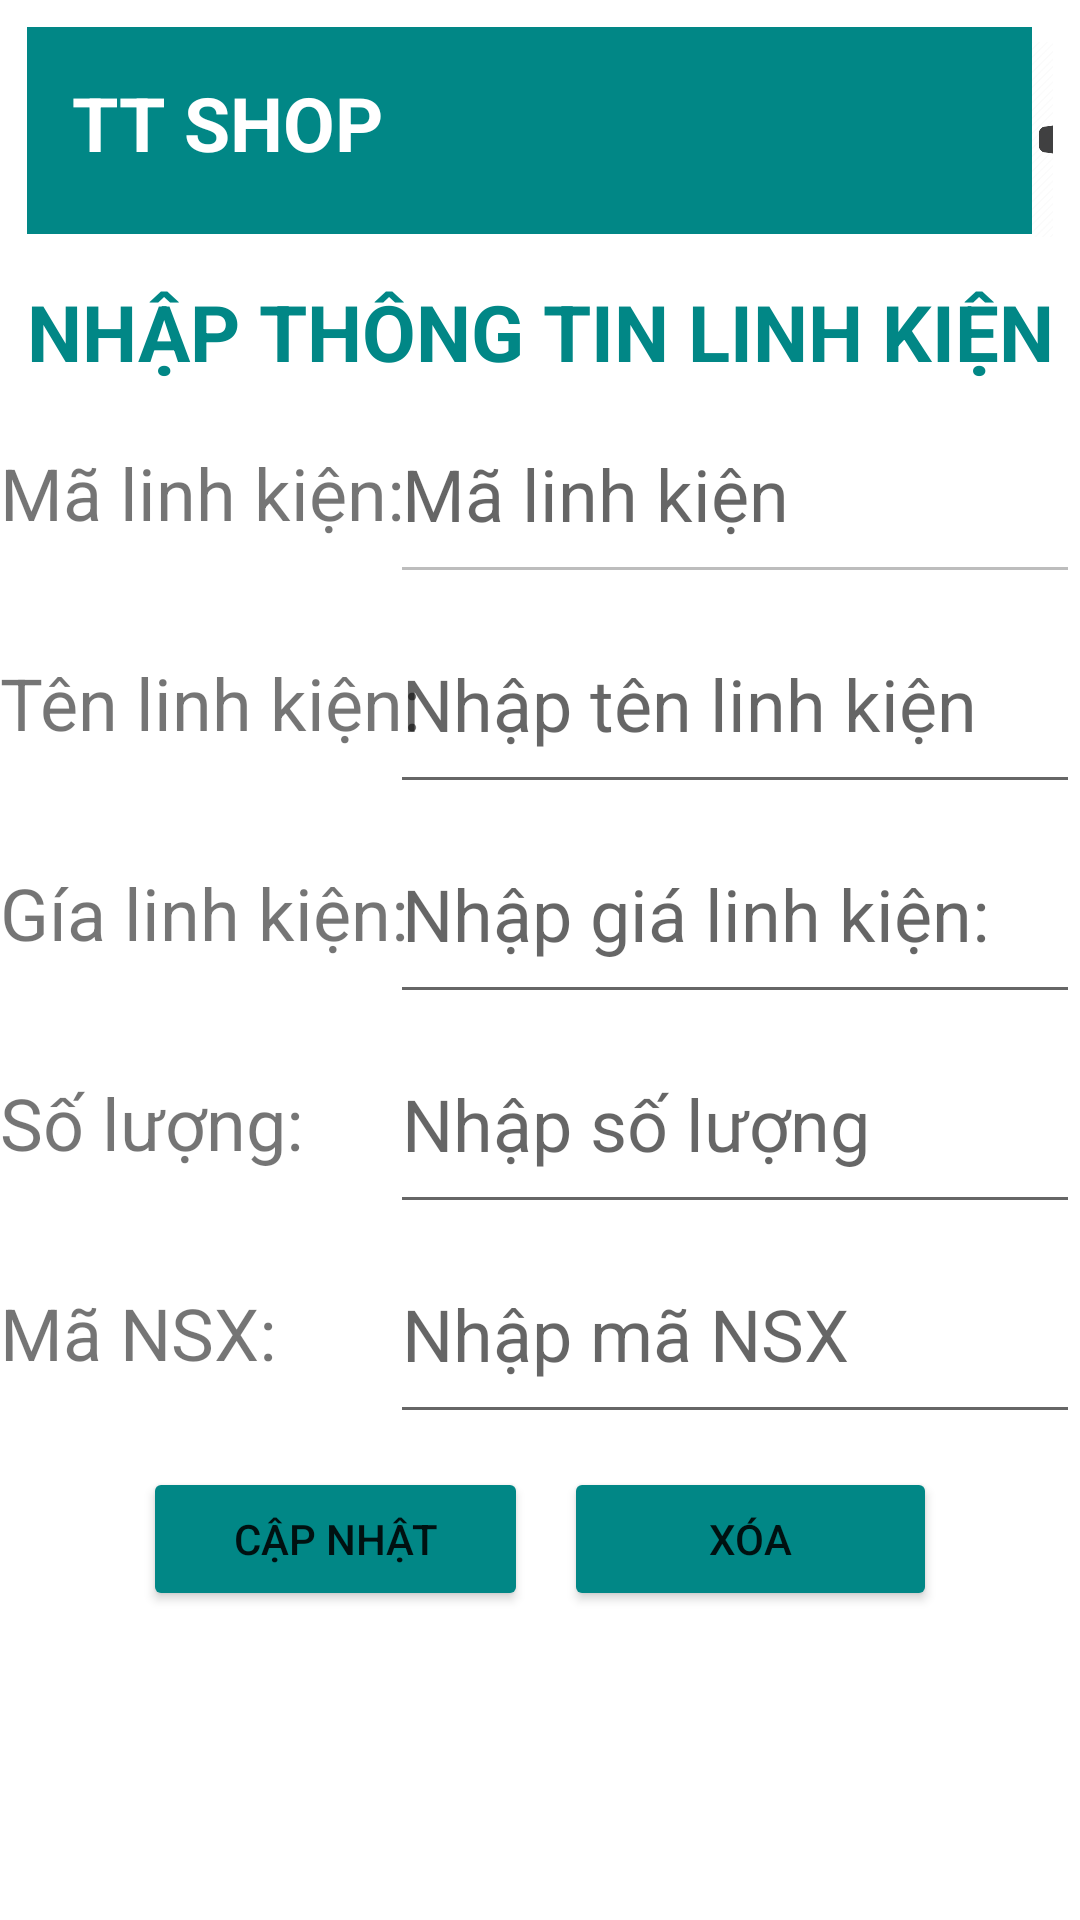

Here is an Android app screen rendered from its layout file. Give the layout XML and the strings, colors and styles it references.
<!-- AndroidManifest.xml: application theme Theme.BanLKDT -->
<!-- res/layout/activity_edit_lk.xml -->
<?xml version="1.0" encoding="utf-8"?>
<androidx.constraintlayout.widget.ConstraintLayout xmlns:android="http://schemas.android.com/apk/res/android"
    xmlns:app="http://schemas.android.com/apk/res-auto"
    xmlns:tools="http://schemas.android.com/tools"
    android:layout_width="match_parent"
    android:layout_height="match_parent"
    tools:context=".activity_edit_lk">
    <LinearLayout
        android:id="@+id/lltextbar"
        android:layout_width="match_parent"
        android:layout_height="wrap_content"
        app:layout_constraintEnd_toEndOf="parent"
        app:layout_constraintStart_toStartOf="parent"
        app:layout_constraintTop_toTopOf="parent"
        android:padding="9dp"
        >

        <TextView
            android:id="@+id/txt1"
            android:layout_width="335dp"
            android:layout_height="69dp"
            android:background="@color/teal_700"
            android:padding="15dp"
            android:text="TT Shop"
            android:textAllCaps="true"
            android:textColor="@color/white"
            android:textSize="25dp"
            android:textStyle="bold" />

        <ImageView
            android:layout_width="65dp"
            android:layout_height="75dp"
            android:src="@drawable/icon"
            />
    </LinearLayout>
    <TextView
        android:id="@+id/txtt"
        android:layout_width="match_parent"
        android:layout_height="wrap_content"
        app:layout_constraintTop_toBottomOf="@+id/lltextbar"
        android:text="Nhập thông tin linh kiện"
        android:textSize="26dp"
        android:gravity="center"
        android:textAllCaps="true"
        android:textStyle="bold"
        android:textColor="@color/teal_700" />


    <TextView
        android:id="@+id/txt2"
        android:layout_width="wrap_content"
        android:layout_height="wrap_content"
        android:paddingTop="20dp"
        android:text="Mã linh kiện:"
        android:textSize="24dp"
        app:layout_constraintStart_toStartOf="parent"
        app:layout_constraintTop_toBottomOf="@+id/txtt" />

    <EditText
        android:id="@+id/edtMaLK"
        android:layout_width="230dp"
        android:layout_height="70dp"
        android:hint="Mã linh kiện"
        android:enabled="false"
        android:textSize="24dp"
        app:layout_constraintEnd_toEndOf="parent"
        app:layout_constraintTop_toBottomOf="@+id/txtt" />


    <TextView
        android:id="@+id/txt3"
        android:layout_width="wrap_content"
        android:layout_height="wrap_content"
        android:paddingTop="20dp"
        android:text="Tên linh kiện:"
        android:textSize="24dp"
        app:layout_constraintStart_toStartOf="parent"
        app:layout_constraintTop_toBottomOf="@+id/edtMaLK" />

    <EditText
        android:id="@+id/edtTenLK"
        android:layout_width="230dp"
        android:layout_height="70dp"
        android:hint="Nhập tên linh kiện"
        android:textSize="24dp"
        app:layout_constraintEnd_toEndOf="parent"
        app:layout_constraintTop_toBottomOf="@+id/edtMaLK" />
    <TextView
        android:id="@+id/txt4"
        android:layout_width="wrap_content"
        android:layout_height="wrap_content"
        android:paddingTop="20dp"
        android:text="Gía linh kiện:"
        android:textSize="24dp"
        app:layout_constraintStart_toStartOf="parent"
        app:layout_constraintTop_toBottomOf="@+id/edtTenLK" />

    <EditText
        android:id="@+id/edtGia"
        android:layout_width="230dp"
        android:layout_height="70dp"
        android:hint="Nhập giá linh kiện:"
        android:textSize="24dp"
        app:layout_constraintEnd_toEndOf="parent"
        app:layout_constraintTop_toBottomOf="@+id/edtTenLK" />

    <TextView
        android:id="@+id/txt5"
        android:layout_width="wrap_content"
        android:layout_height="wrap_content"
        android:paddingTop="20dp"
        android:text="Số lượng:  "
        android:textSize="24dp"
        app:layout_constraintStart_toStartOf="parent"
        app:layout_constraintTop_toBottomOf="@+id/edtGia" />

    <EditText
        android:id="@+id/edtSL"
        android:layout_width="230dp"
        android:layout_height="70dp"
        android:hint="Nhập số lượng"
        android:textSize="24dp"
        app:layout_constraintEnd_toEndOf="parent"

        app:layout_constraintTop_toBottomOf="@+id/edtGia" />

    <TextView
        android:id="@+id/txt6"
        android:layout_width="wrap_content"
        android:layout_height="wrap_content"
        android:paddingTop="20dp"
        android:text="Mã NSX:"
        android:textSize="24dp"
        app:layout_constraintStart_toStartOf="parent"
        app:layout_constraintTop_toBottomOf="@+id/edtSL" />

    <EditText
        android:id="@+id/edtmansx"
        android:layout_width="230dp"
        android:layout_height="70dp"
        android:hint="Nhập mã NSX"
        android:textSize="24dp"
        app:layout_constraintEnd_toEndOf="parent"
        app:layout_constraintTop_toBottomOf="@+id/edtSL" />
    <LinearLayout
        android:id="@+id/btn"
        android:layout_width="match_parent"
        android:layout_height="wrap_content"
        app:layout_constraintTop_toBottomOf="@+id/edtmansx"
        android:padding="5dp"
        android:gravity="center"
        android:weightSum="4"
        >
        <Button
            android:id="@+id/btnSua"
            android:layout_width="wrap_content"
            android:layout_height="wrap_content"
            android:layout_margin="6dp"
            android:text="Cập nhật"
            android:backgroundTint="@color/teal_700"
            android:layout_weight="1"
            />
        <Button
            android:id="@+id/btnXoa"
            android:layout_width="wrap_content"
            android:layout_height="wrap_content"
            android:layout_margin="6dp"
            android:text="Xóa"
            android:backgroundTint="@color/teal_700"
            android:layout_weight="1"
            />
    </LinearLayout>
</androidx.constraintlayout.widget.ConstraintLayout>
<!-- resources referenced by this layout -->
<resources>
  <!-- drawable icon: png bitmap (drawable, 27962 bytes) -->
  <style name="Theme.BanLKDT" parent="Theme.MaterialComponents.DayNight.DarkActionBar">
          
          <item name="colorPrimary">@color/purple_500</item>
          <item name="colorPrimaryVariant">@color/purple_700</item>
          <item name="colorOnPrimary">@color/white</item>
          
          <item name="colorSecondary">@color/teal_200</item>
          <item name="colorSecondaryVariant">@color/teal_700</item>
          <item name="colorOnSecondary">@color/black</item>
          
          <item name="android:statusBarColor" tools:targetApi="l">?attr/colorPrimaryVariant</item>
          
      </style>
  <!-- not gathered from this repository: default colours our renderer supplied (Android Studio template values) -->
  <color name="purple_500">#FF6200EE</color>
  <color name="purple_700">#FF3700B3</color>
  <color name="teal_200">#FF03DAC5</color>
  <color name="teal_700">#FF018786</color>
  <color name="black">#FF000000</color>
  <color name="white">#FFFFFFFF</color>
</resources>
